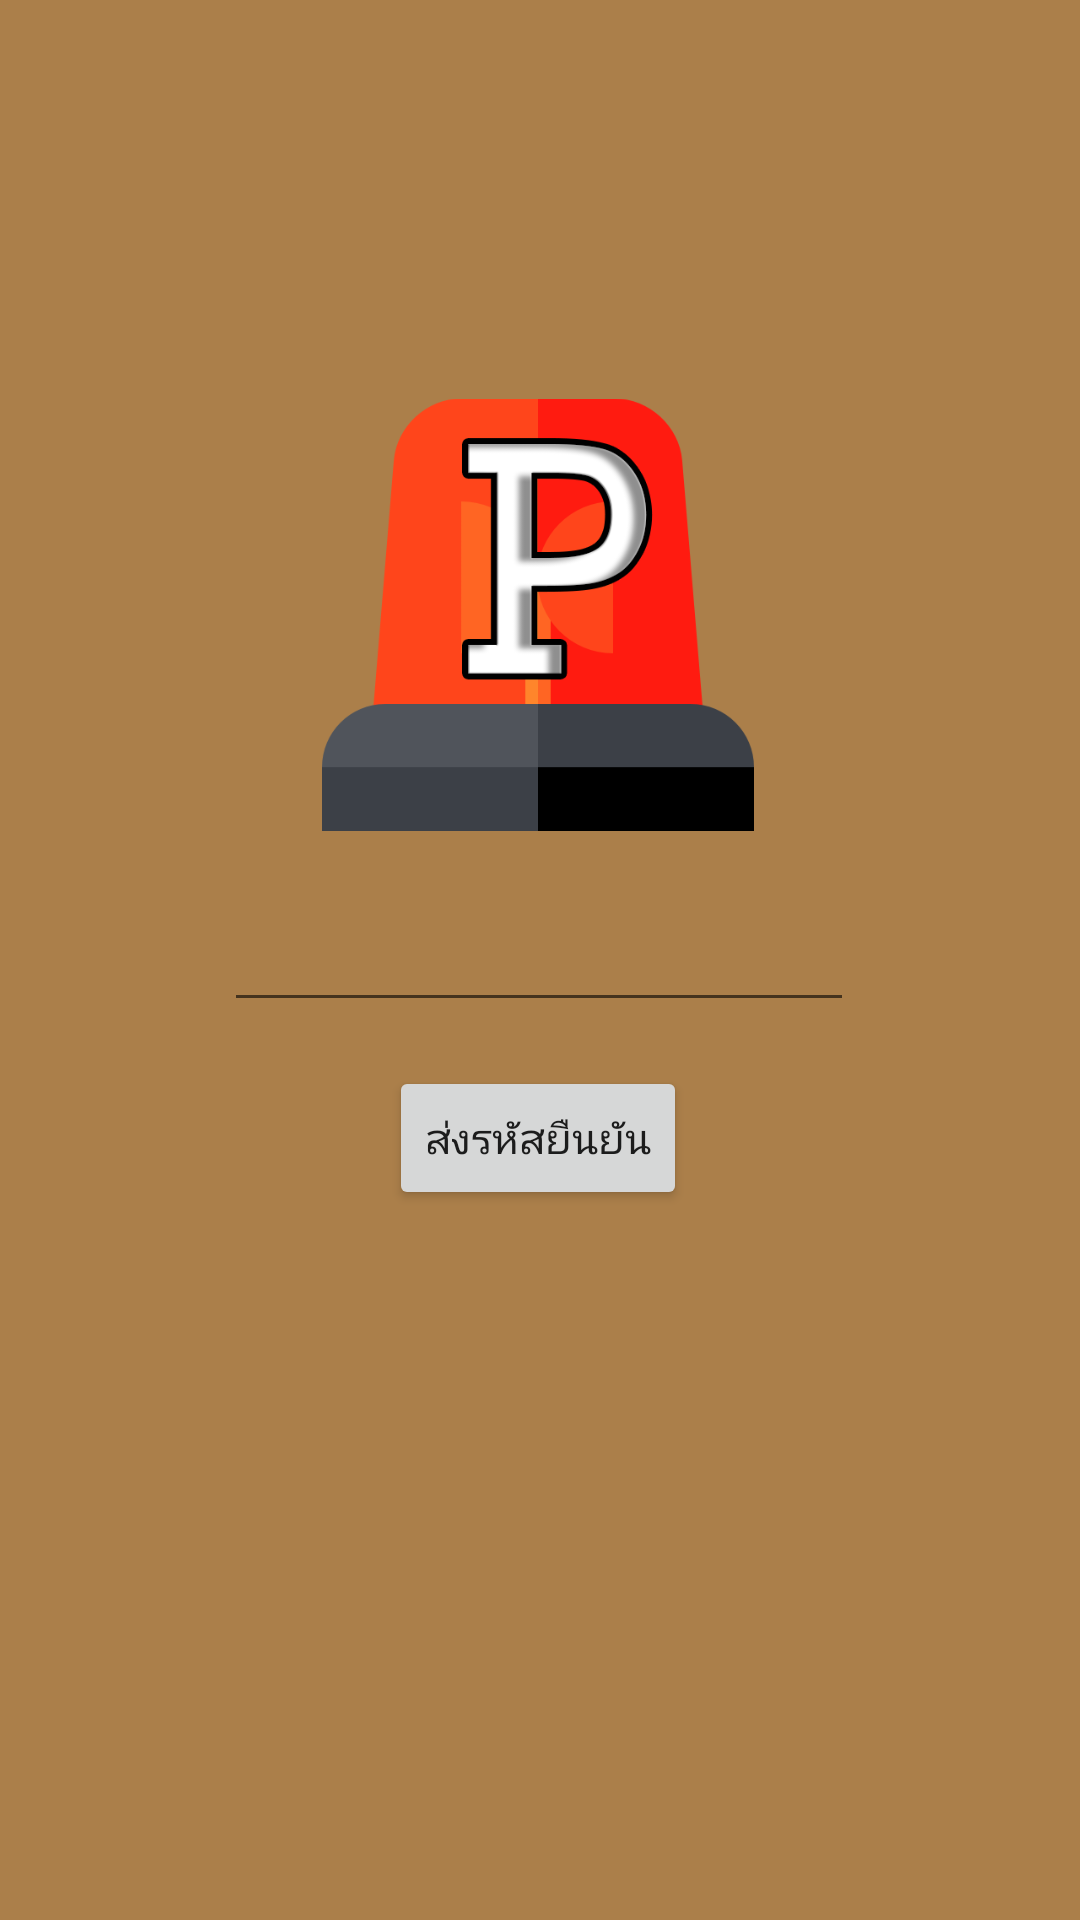

Reconstruct the res/layout file that produces this screen, plus the resources it refers to.
<!-- AndroidManifest.xml: application theme Theme.ProjectPre1 -->
<!-- res/layout/activity_main2.xml -->
<?xml version="1.0" encoding="utf-8"?>
<androidx.constraintlayout.widget.ConstraintLayout xmlns:android="http://schemas.android.com/apk/res/android"
    xmlns:app="http://schemas.android.com/apk/res-auto"
    xmlns:tools="http://schemas.android.com/tools"
    android:layout_width="match_parent"
    android:layout_height="match_parent"
    android:background="#DC9E6B2E"
    tools:context=".MainActivity2">

    <Button
        android:id="@+id/button3"
        android:layout_width="wrap_content"
        android:layout_height="wrap_content"
        android:onClick="jump"
        android:text="ส่งรหัสยืนยัน"
        app:layout_constraintBottom_toBottomOf="parent"
        app:layout_constraintEnd_toEndOf="parent"
        app:layout_constraintHorizontal_bias="0.498"
        app:layout_constraintStart_toStartOf="parent"
        app:layout_constraintTop_toTopOf="parent"
        app:layout_constraintVertical_bias="0.6" />

    <EditText
        android:id="@+id/editTextPhone3"
        android:layout_width="wrap_content"
        android:layout_height="wrap_content"
        android:ems="10"
        android:inputType="phone"
        app:layout_constraintBottom_toBottomOf="parent"
        app:layout_constraintEnd_toEndOf="parent"
        app:layout_constraintHorizontal_bias="0.497"
        app:layout_constraintStart_toStartOf="parent"
        app:layout_constraintTop_toTopOf="parent"
        tools:text="เบอร์โทรศัพท์มือถือ" />

    <ImageView
        android:id="@+id/imageView4"
        android:layout_width="144dp"
        android:layout_height="199dp"
        app:layout_constraintBottom_toBottomOf="parent"
        app:layout_constraintEnd_toEndOf="parent"
        app:layout_constraintHorizontal_bias="0.497"
        app:layout_constraintStart_toStartOf="parent"
        app:layout_constraintTop_toTopOf="parent"
        app:layout_constraintVertical_bias="0.239"
        app:srcCompat="@drawable/alarm3" />
</androidx.constraintlayout.widget.ConstraintLayout>
<!-- resources referenced by this layout -->
<resources>
  <!-- drawable alarm3: png bitmap (drawable, 21358 bytes) -->
  <style name="Theme.ProjectPre1" parent="Theme.MaterialComponents.DayNight.DarkActionBar">
          
          <item name="colorPrimary">@color/purple_500</item>
          <item name="colorPrimaryVariant">@color/purple_700</item>
          <item name="colorOnPrimary">@color/white</item>
          
          <item name="colorSecondary">@color/teal_200</item>
          <item name="colorSecondaryVariant">@color/teal_700</item>
          <item name="colorOnSecondary">@color/black</item>
          
          <item name="android:statusBarColor" tools:targetApi="l">?attr/colorPrimaryVariant</item>
          
      </style>
  <color name="purple_500">#FF6200EE</color>
  <color name="purple_700">#FF3700B3</color>
  <color name="white">#FFFFFFFF</color>
  <color name="teal_200">#FF03DAC5</color>
  <color name="teal_700">#FF018786</color>
  <color name="black">#FF000000</color>
</resources>
